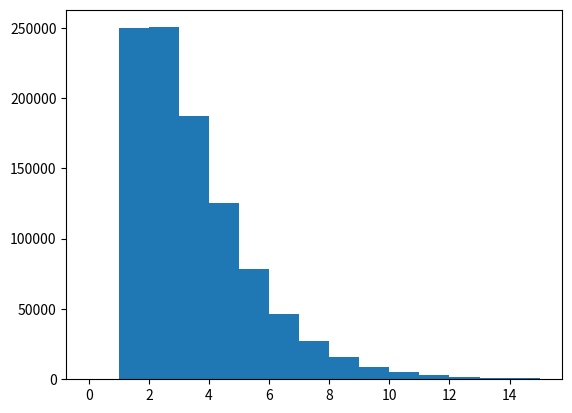

Generate this figure with matplotlib:
import numpy as np
import sys
import matplotlib.pyplot as plt

sys.setrecursionlimit(50000)

count = 0
k = 2  # valence graph of degree k
p = 0.5  # probability
n = 1000000  # number of trials
lst = [None] * n
dist = [0, 0, 0, 0, 0, 0, 0]

def valence():
    global count
    count += 1
    for j in range(k - 1):
        r = np.random.uniform(0, 1)
        if r <= p:
            valence()
    return


s = 0
for i in range(n):
    count = 1
    for j in range(k):
        r = np.random.uniform(0, 1)
        if r <= p:
            valence()
    # print(count)
    lst[i] = count
    if count <= 7:
        dist[count - 1] += 1
    s += count
print(s/n)
print(dist)
plt.hist(lst, bins=[0,1,2,3,4,5,6,7,8,9,10,11,12,13,14,15])
plt.show()


